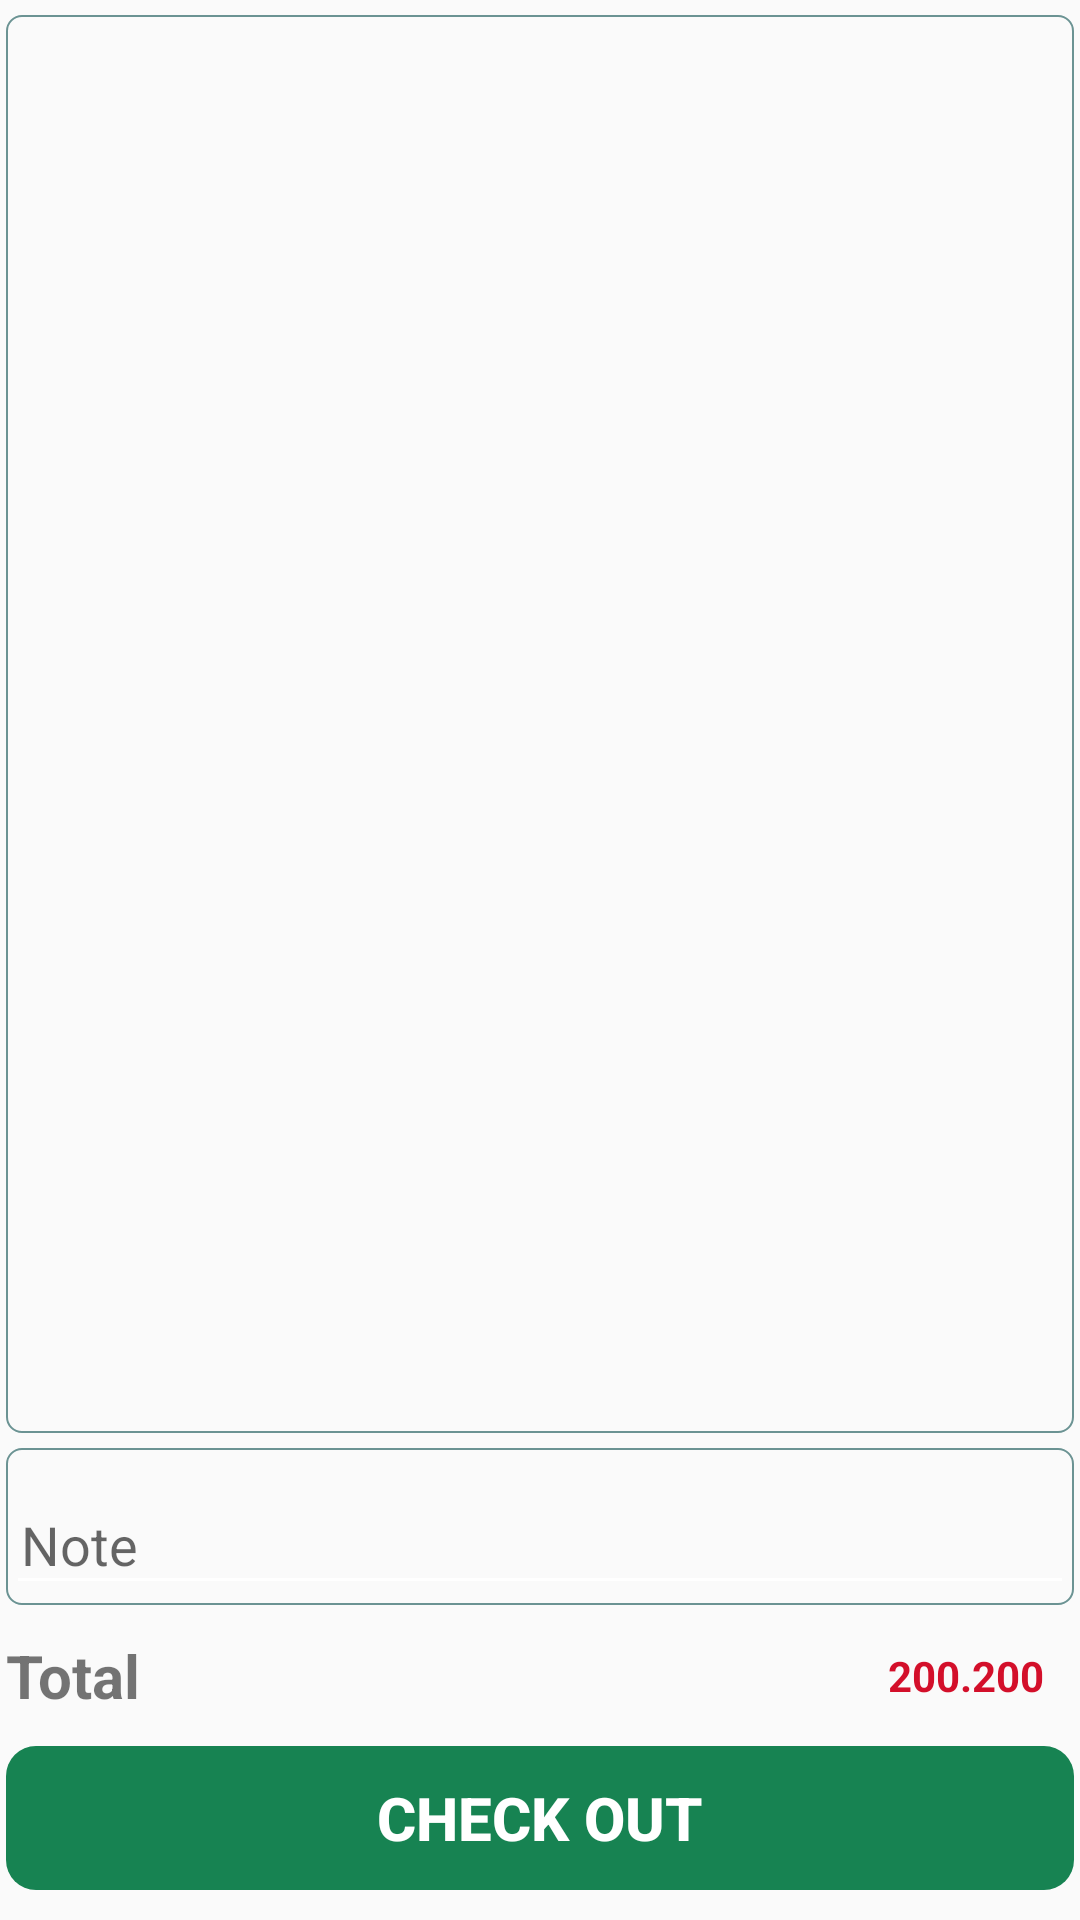

Write the Android layout XML for this screen, with the resource values it uses.
<!-- AndroidManifest.xml: application theme Theme.UngDungChplay -->
<!-- res/layout/fragment_oder_detail.xml -->
<?xml version="1.0" encoding="utf-8"?>
<RelativeLayout xmlns:android="http://schemas.android.com/apk/res/android"
    xmlns:tools="http://schemas.android.com/tools"
    android:layout_width="match_parent"
    xmlns:app="http://schemas.android.com/apk/res-auto"
    android:paddingHorizontal="2dp"
    android:layout_height="match_parent"
    tools:context=".FragmentManager.OderFragment.OderDetailFragment">
    <androidx.appcompat.widget.LinearLayoutCompat
        android:layout_above="@id/lBottom"
        android:background="@drawable/bg_edit"
        android:layout_marginBottom="5dp"
        android:layout_marginTop="5dp"
        android:layout_width="match_parent"
        android:layout_height="match_parent">
        <androidx.recyclerview.widget.RecyclerView
            android:id="@+id/OderDetailFragment_rcv"
            app:layoutManager="androidx.recyclerview.widget.LinearLayoutManager"
            android:layout_width="match_parent"
            android:layout_height="match_parent"/>
    </androidx.appcompat.widget.LinearLayoutCompat>
   <LinearLayout
       android:id="@+id/lBottom"
       android:layout_alignParentBottom="true"
       android:layout_width="match_parent"
       android:orientation="vertical"
       android:layout_marginBottom="10dp"
       android:layout_height="wrap_content">
       <com.google.android.material.textfield.TextInputLayout
           android:layout_width="match_parent"
           android:hint="Note"
           android:background="@drawable/bg_edit"
           android:layout_gravity="start"
           android:layout_height="wrap_content">
           <com.google.android.material.textfield.TextInputEditText
               android:id="@+id/OderDetailFragment_edt_note"
               android:layout_width="match_parent"
               android:paddingHorizontal="5dp"
               android:backgroundTint="@color/white"
               android:layout_height="match_parent"/>
       </com.google.android.material.textfield.TextInputLayout>
       <RelativeLayout
           android:layout_marginTop="10dp"
           android:layout_width="match_parent"
           android:layout_height="wrap_content">
           <TextView
               android:layout_width="wrap_content"
               android:layout_height="wrap_content"
               android:text="Total"
               android:textStyle="bold"
               android:textSize="20sp"/>
           <TextView
               android:id="@+id/OderDetailFragment_txt_totalPay"
               android:layout_width="wrap_content"
               android:layout_height="wrap_content"
               android:text="200.200"
               android:layout_centerVertical="true"
               android:paddingHorizontal="10dp"
               android:textStyle="bold"
               android:textColor="@color/error"
               android:layout_alignParentEnd="true"/>
       </RelativeLayout>
       <Button
           android:id="@+id/OderDetailFragment_btn_pay"
           android:layout_width="match_parent"
           android:layout_height="wrap_content"
           android:layout_marginTop="10dp"
           android:text="Check Out"
           android:stateListAnimator="@animator/btn_click_animator"
           android:textStyle="bold"
           android:textSize="20sp"
           android:textColor="@color/white"
           android:background="@drawable/custom_btn_blue"/>
   </LinearLayout>

</RelativeLayout>
<!-- resources referenced by this layout -->
<resources>
  <color name="error">#D30F2A</color>
  <color name="white">#FFFFFFFF</color>
  <!-- drawable bg_edit (drawable) -->
  <?xml version="1.0" encoding="utf-8"?>
  <shape android:shape="rectangle" xmlns:android="http://schemas.android.com/apk/res/android">
    <stroke android:width="0.5dp" android:color="@color/btn_p"/>
    <corners android:radius="5dp"/>
  </shape>
  <!-- drawable custom_btn_blue (drawable) -->
  <?xml version="1.0" encoding="utf-8"?>
  <shape android:shape="rectangle" xmlns:android="http://schemas.android.com/apk/res/android">
      <corners android:radius="10dp"/>
      <solid android:color="@color/colorBackGround_btn"/>
      <padding android:left="5dp"
          android:right="5dp"/>
  
  </shape>
  <style name="Theme.UngDungChplay" parent="Theme.AppCompat.Light.NoActionBar">
          
          <item name="colorPrimary">@color/purple_500</item>
          <item name="colorPrimaryVariant">@color/purple_700</item>
          <item name="colorOnPrimary">@color/white</item>
          
          <item name="colorSecondary">@color/teal_200</item>
          <item name="colorSecondaryVariant">@color/teal_700</item>
          <item name="colorOnSecondary">@color/black</item>
          
          <item name="android:statusBarColor">@color/colorBackGround_btn</item>
          
      </style>
  <color name="btn_p">#6b9393</color>
  <color name="colorBackGround_btn">#178352</color>
  <color name="purple_500">#FF6200EE</color>
  <color name="purple_700">#FF3700B3</color>
  <color name="teal_200">#FF03DAC5</color>
  <color name="teal_700">#FF018786</color>
  <color name="black">#FF000000</color>
</resources>
